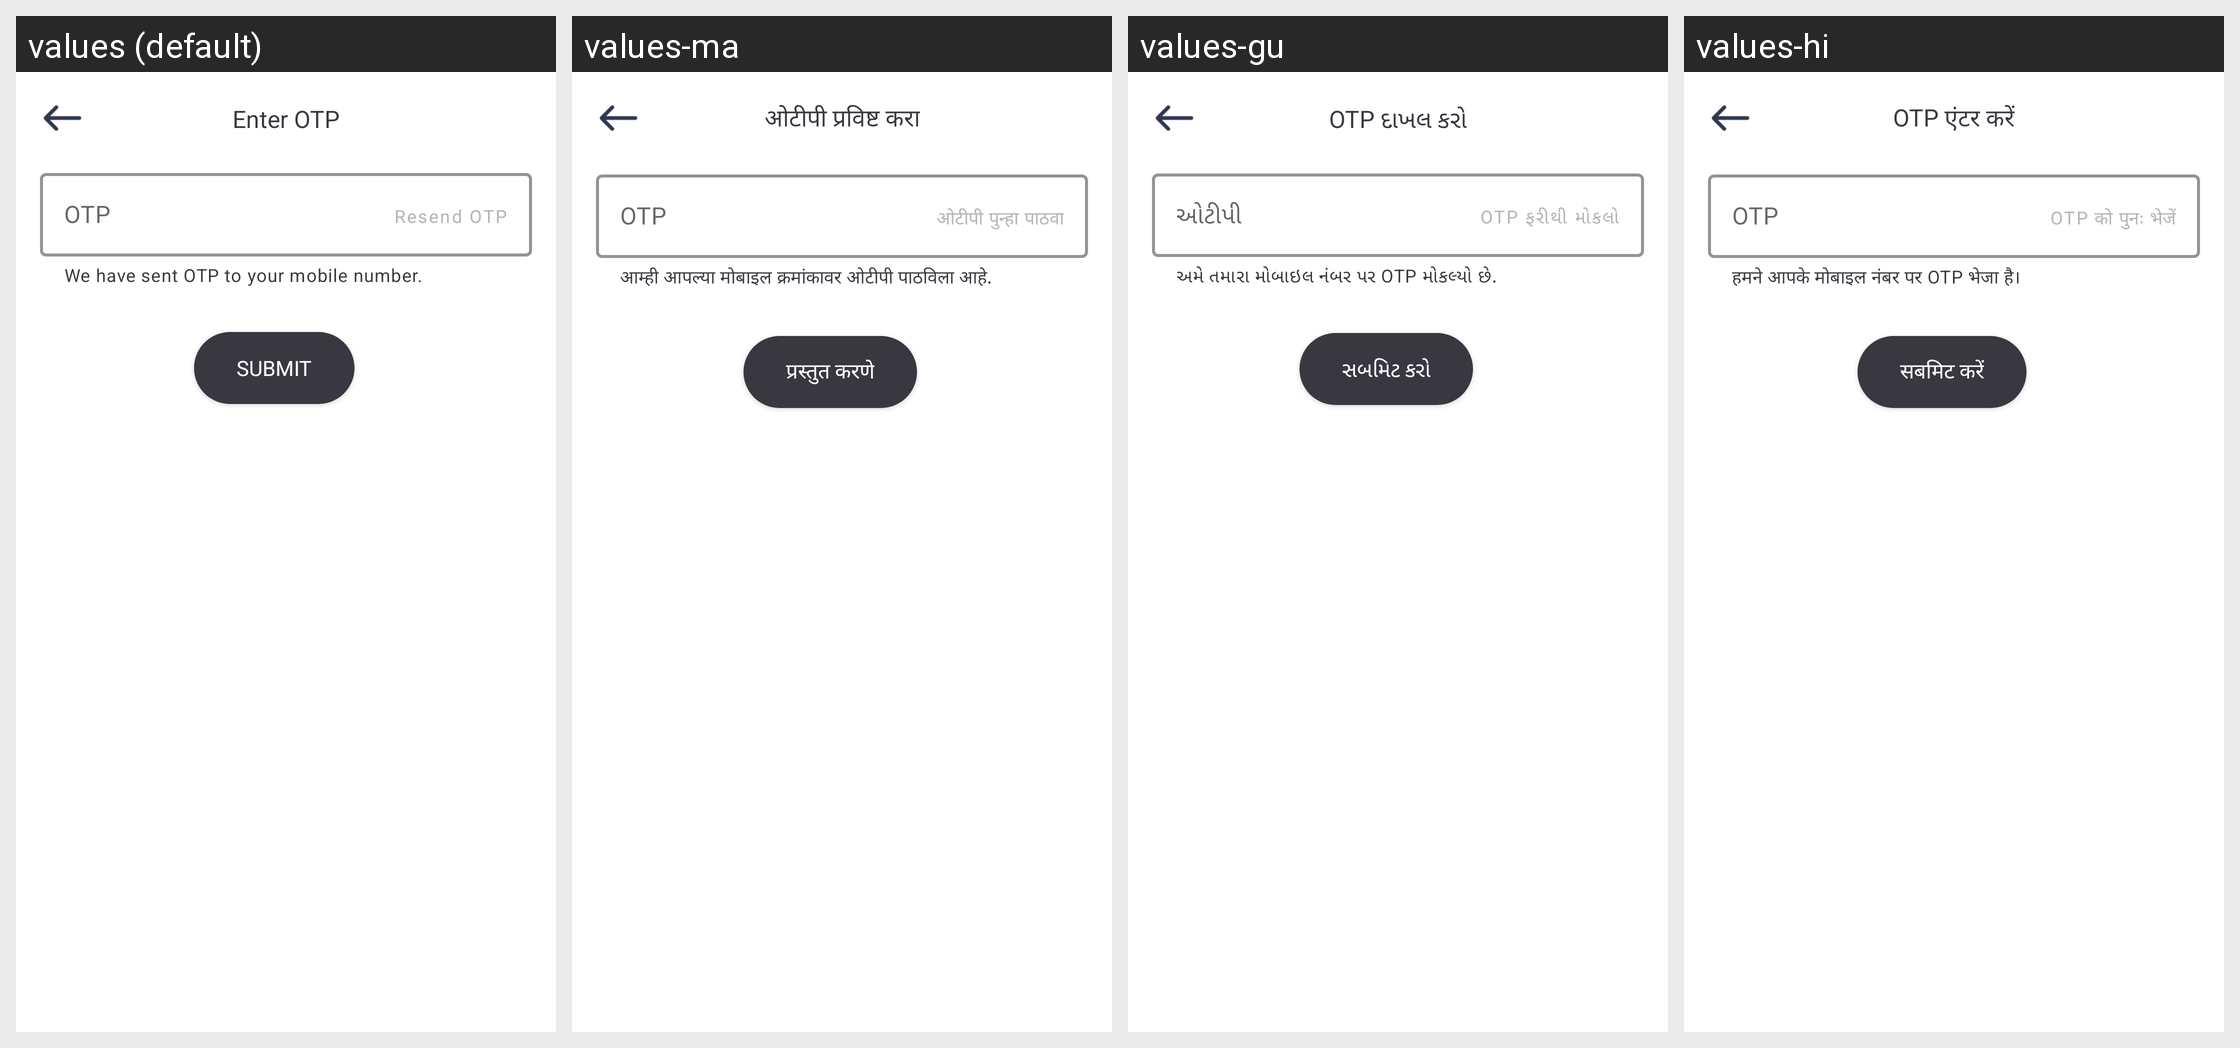

Translations of the strings shown on this Android screen, per locale in the grid:
Android screen res/layout/otp_validation_layout.xml rendered under 4 locales, left to right: values (default), values-ma, values-gu, values-hi. Device: Nexus 5 (rendered at 1080×1920; each locale shown at half size, 540×960, under a caption strip naming it); theme AppTheme.
Other locales in the repository, not shown: values-as, values-ba, values-ka, values-lus, values-mai, values-mal, values-ml, values-od, values-pu, values-sat, values-ta, values-te, values-ur.
Strings drawn on this screen, with the default value and each locale's value (text and hints the layout hard-codes, and strings that could not be matched under every locale, appear in the picture but are not listed):

enter_otp
  values: Enter OTP
  values-ma: ओटीपी प्रविष्ट करा
  values-gu: OTP દાખલ કરો
  values-hi: OTP एंटर करें

otp
  values: OTP
  values-ma: OTP
  values-gu: ઓટીપી
  values-hi: OTP

we_have_sent_otp
  values: We have sent OTP to your mobile number.
  values-ma: आम्ही आपल्या मोबाइल क्रमांकावर ओटीपी पाठविला आहे.
  values-gu: અમે તમારા મોબાઇલ નંબર પર OTP મોકલ્યો છે.
  values-hi: हमने आपके मोबाइल नंबर पर OTP भेजा है।

resend_otp
  values: Resend OTP
  values-ma: ओटीपी पुन्हा पाठवा
  values-gu: OTP ફરીથી મોકલો
  values-hi: OTP को पुनः भेजें

submit
  values: Submit
  values-ma: प्रस्तुत करणे
  values-gu: સબમિટ કરો
  values-hi: सबमिट करें
